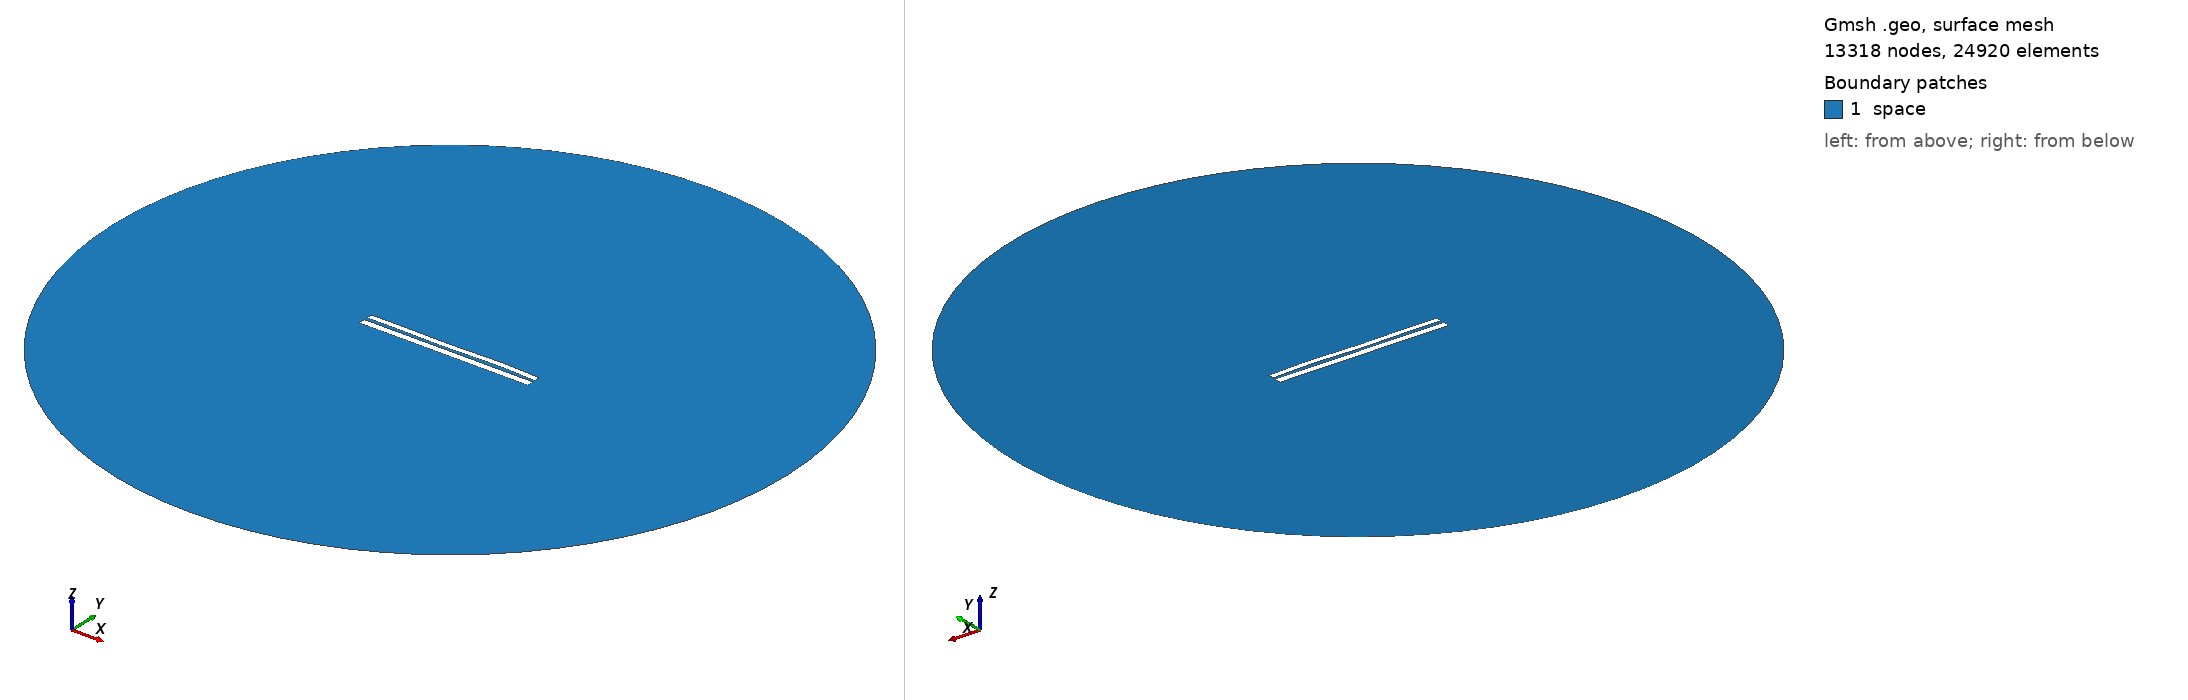

Gmsh geometry script, surface-meshed: 13318 nodes, 24920 surface elements. Boundary patches (legend numbers): 1 space. Left view from above one corner, right view from below the opposite corner. Legend entries are the model's physical surfaces. The drawing asked Gmsh for element sizes between 1% and 20% of the model's largest extent; the script's own settings can give other sizes.

=== 7180.geo (drawn) ===
//---------------------------------------
// Geometry kernel
//---------------------------------------

SetFactory("OpenCASCADE");



//---------------------------------------
// Parameters of the geometry
//---------------------------------------

// Overetch of the upper plate
overetch = 0.25;

// Distance between the plates
distance = 1.75;

// Discretization over the x axis (for the deformation)
nx = 50; 

// Length of the plate
L = 100 - overetch; 

// Number of modes
n = 4; 

// 1st mode coefficient
coeff(1) = 0.0;
beta(1) = 0.596864 * 3.1415926535 / L;

// 2nd mode coefficient
coeff(2) = 0.0;
beta(2) = 1.49418 * 3.1415926535 / L;

// 3rd mode coefficient
coeff(3) = -0.15;
beta(3) = 2.50025 * 3.1415926535 / L;

// 4th mode coefficient
coeff(4) = 0.15;
beta(4) = 3.49999 * 3.1415926535 / L;



//---------------------------------------
// Upper plate (deformed rectangle)
//---------------------------------------

// Coordiantes of the upper plate
xmin = -50;
xmax = 50 - overetch;

// Height of the upper plate
yheight = 4 - 2 * overetch;

// Indexes of the points
UpperID[] = {};
LowerID[] = {};
LeftID[] = {};
RightID[] = {};

// Point index
p = 1;

// Horizontal edges
For i In {1:nx}
    x = xmin + (i-1)*(xmax - xmin)/(nx-1);

    y_bottom = distance / 2 + overetch;
    For j In {1:n}
        C = (Cosh(beta(j)*L) + Cos(beta(j)*L)) / (Sinh(beta(j)*L) + Sin(beta(j)*L));
        y_bottom  = y_bottom + coeff(j) * (Cosh(beta(j)*(x+50)) - Cos(beta(j)*(x+50)) - C * (Sinh(beta(j)*(x+50)) - Sin(beta(j)*(x+50))));
    EndFor

    y_top = y_bottom + yheight;

    Point(p) = {x, y_top, 0, 1.0};
    UpperID[i] = p;
    p = p + 1;

    Point(p) = {x, y_bottom, 0, 1.0};
    LowerID[i] = p;
    p = p + 1;
EndFor

// Create point lists
UpperPts[] = {}; LowerPts[] = {};
For i In {1:nx}
  UpperPts[] += {UpperID[i]};
  LowerPts[] += {LowerID[i]};
EndFor

// Build splines
Spline(1) = {UpperPts[]};
Spline(2) = {LowerPts[]};
Line(3) = {LowerPts[nx-1], UpperPts[nx-1]};
Line(4) = {LowerPts[0], UpperPts[0]};

// Build the plane surface
Curve Loop(1) = {2, 3, -1, -4};
Plane Surface(1) = {1};



//---------------------------------------
// Lower plate (rectangle)
//---------------------------------------

// Vertices
Point(1001) = {-50, -1, 0, 1.0};
Point(1002) = { 50, -1, 0, 1.0};
Point(1003) = { 50,  -5, 0, 1.0};
Point(1004) = {-50,  -5, 0, 1.0};

// Edges
Line(5) = {1001, 1002};
Line(6) = {1002, 1003};
Line(7) = {1003, 1004};
Line(8) = {1004, 1001};

// Plane surface
Line Loop(2) = {5, 6, 7, 8};
Plane Surface(2) = {2}; 



//---------------------------------------
// Outer (fictious) boundary
//---------------------------------------

// Points
Point(1005) = {0, 0, 0};       // Center
Point(1006) = {200, 0, 0};     // Start point
Point(1007) = {0, 200, 0};     // 90 degrees
Point(1008) = {-200, 0, 0};    // 180 degrees
Point(1009) = {0, -200, 0};    // 270 degrees

// Circle arcs (each needs start, center, end)
Circle(9) = {1006, 1005, 1007};
Circle(10) = {1007, 1005, 1008};
Circle(11) = {1008, 1005, 1009};
Circle(12) = {1009, 1005, 1006};

// Plane surface for the entire domain
Curve Loop(3) = {9, 10, 11, 12};
Surface(3) = {3};

// Subtract the plates from the whole domain to obtain the actual domain where we want to solve the equations
BooleanDifference{ Surface{3}; Delete; }{ Surface{1}; Surface{2}; Delete; }




//---------------------------------------
// Transfinite Lines/Curves
//---------------------------------------

// Set the number of points on the boundaries
r = 7;

// Plates
Transfinite Curve {1, 2} = 50*r Using Progression 1;
Transfinite Curve {3, 4} = 2*r Using Progression 1;
Transfinite Line {5, 7} = 50*r Using Progression 1;
Transfinite Line {6, 8} = 2*r Using Progression 1;

// Outer boundary
Transfinite Line {9, 10, 11, 12} = 20 Using Progression 1;



//---------------------------------------
// Physical groups
//---------------------------------------                

// Physical curves (boundaries)
Physical Line("force_segment", 10) = {2};
Physical Line("upper_plate", 11) = {1, 3, 4};
Physical Line("lower_plate", 12) = {5, 6, 7, 8};
Physical Line("boundary", 20) = {9, 10, 11, 12};

// Physical Surfaces
Physical Surface("space", 30) = {3};



//---------------------------------------
// 6. Generate the Mesh
//---------------------------------------

// 2D mesh generation
Mesh 2;
